Image classification data set "hw1" (yongju-Shin/KMU_MachineLearning_project on GitHub). Class labels (3): cigarette, gun, knife.

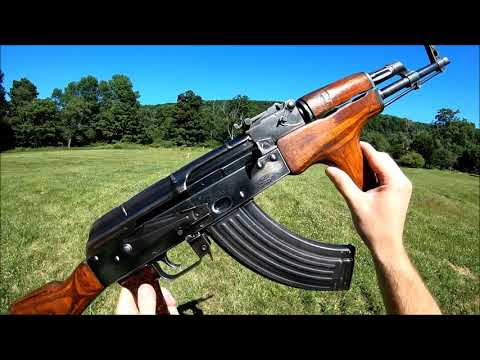
Label: gun

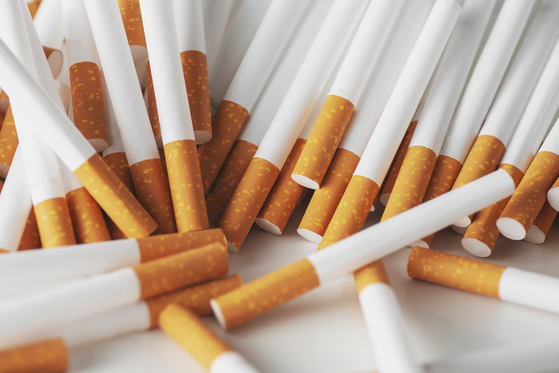
Label: cigarette

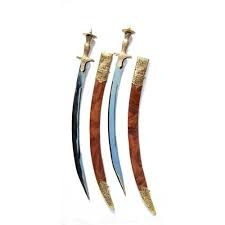
Label: knife

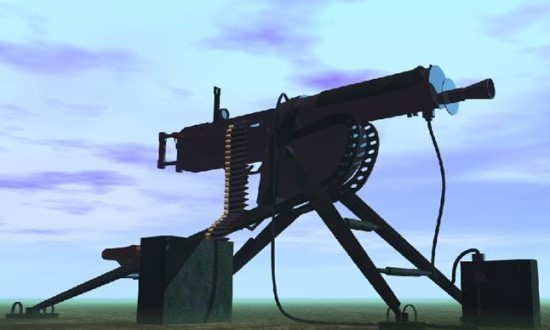
Label: gun

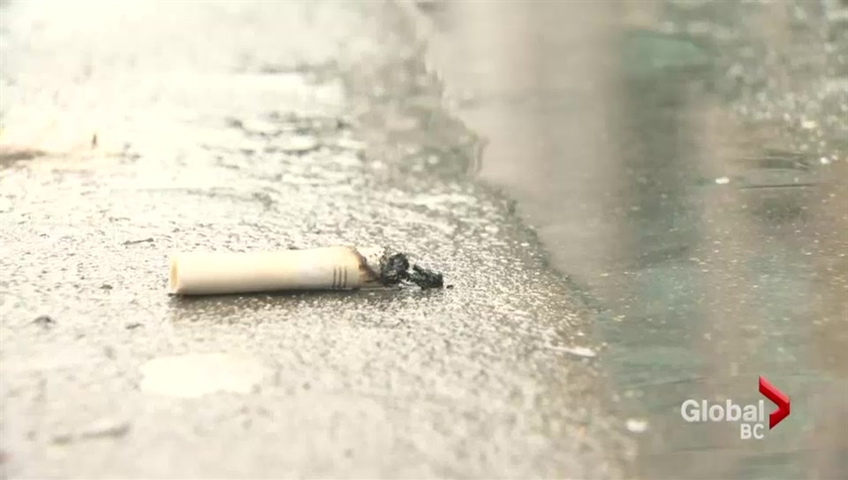
Label: cigarette

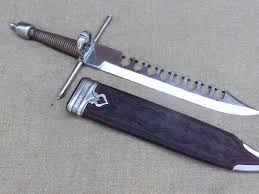
Label: knife
